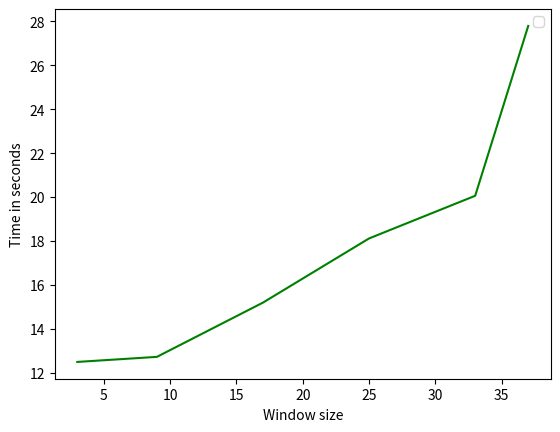

Write Python code to recreate this figure.
import matplotlib.pyplot as plt

# [redacted]
y = [12.5, 12.73, 15.2, 18.12, 20.06, 27.79]
x = [3, 9, 17, 25, 33, 37]
plt.plot(x, y, 'g',)

plt.xlabel("Window size")
plt.ylabel("Time in seconds")
plt.legend()
plt.show()